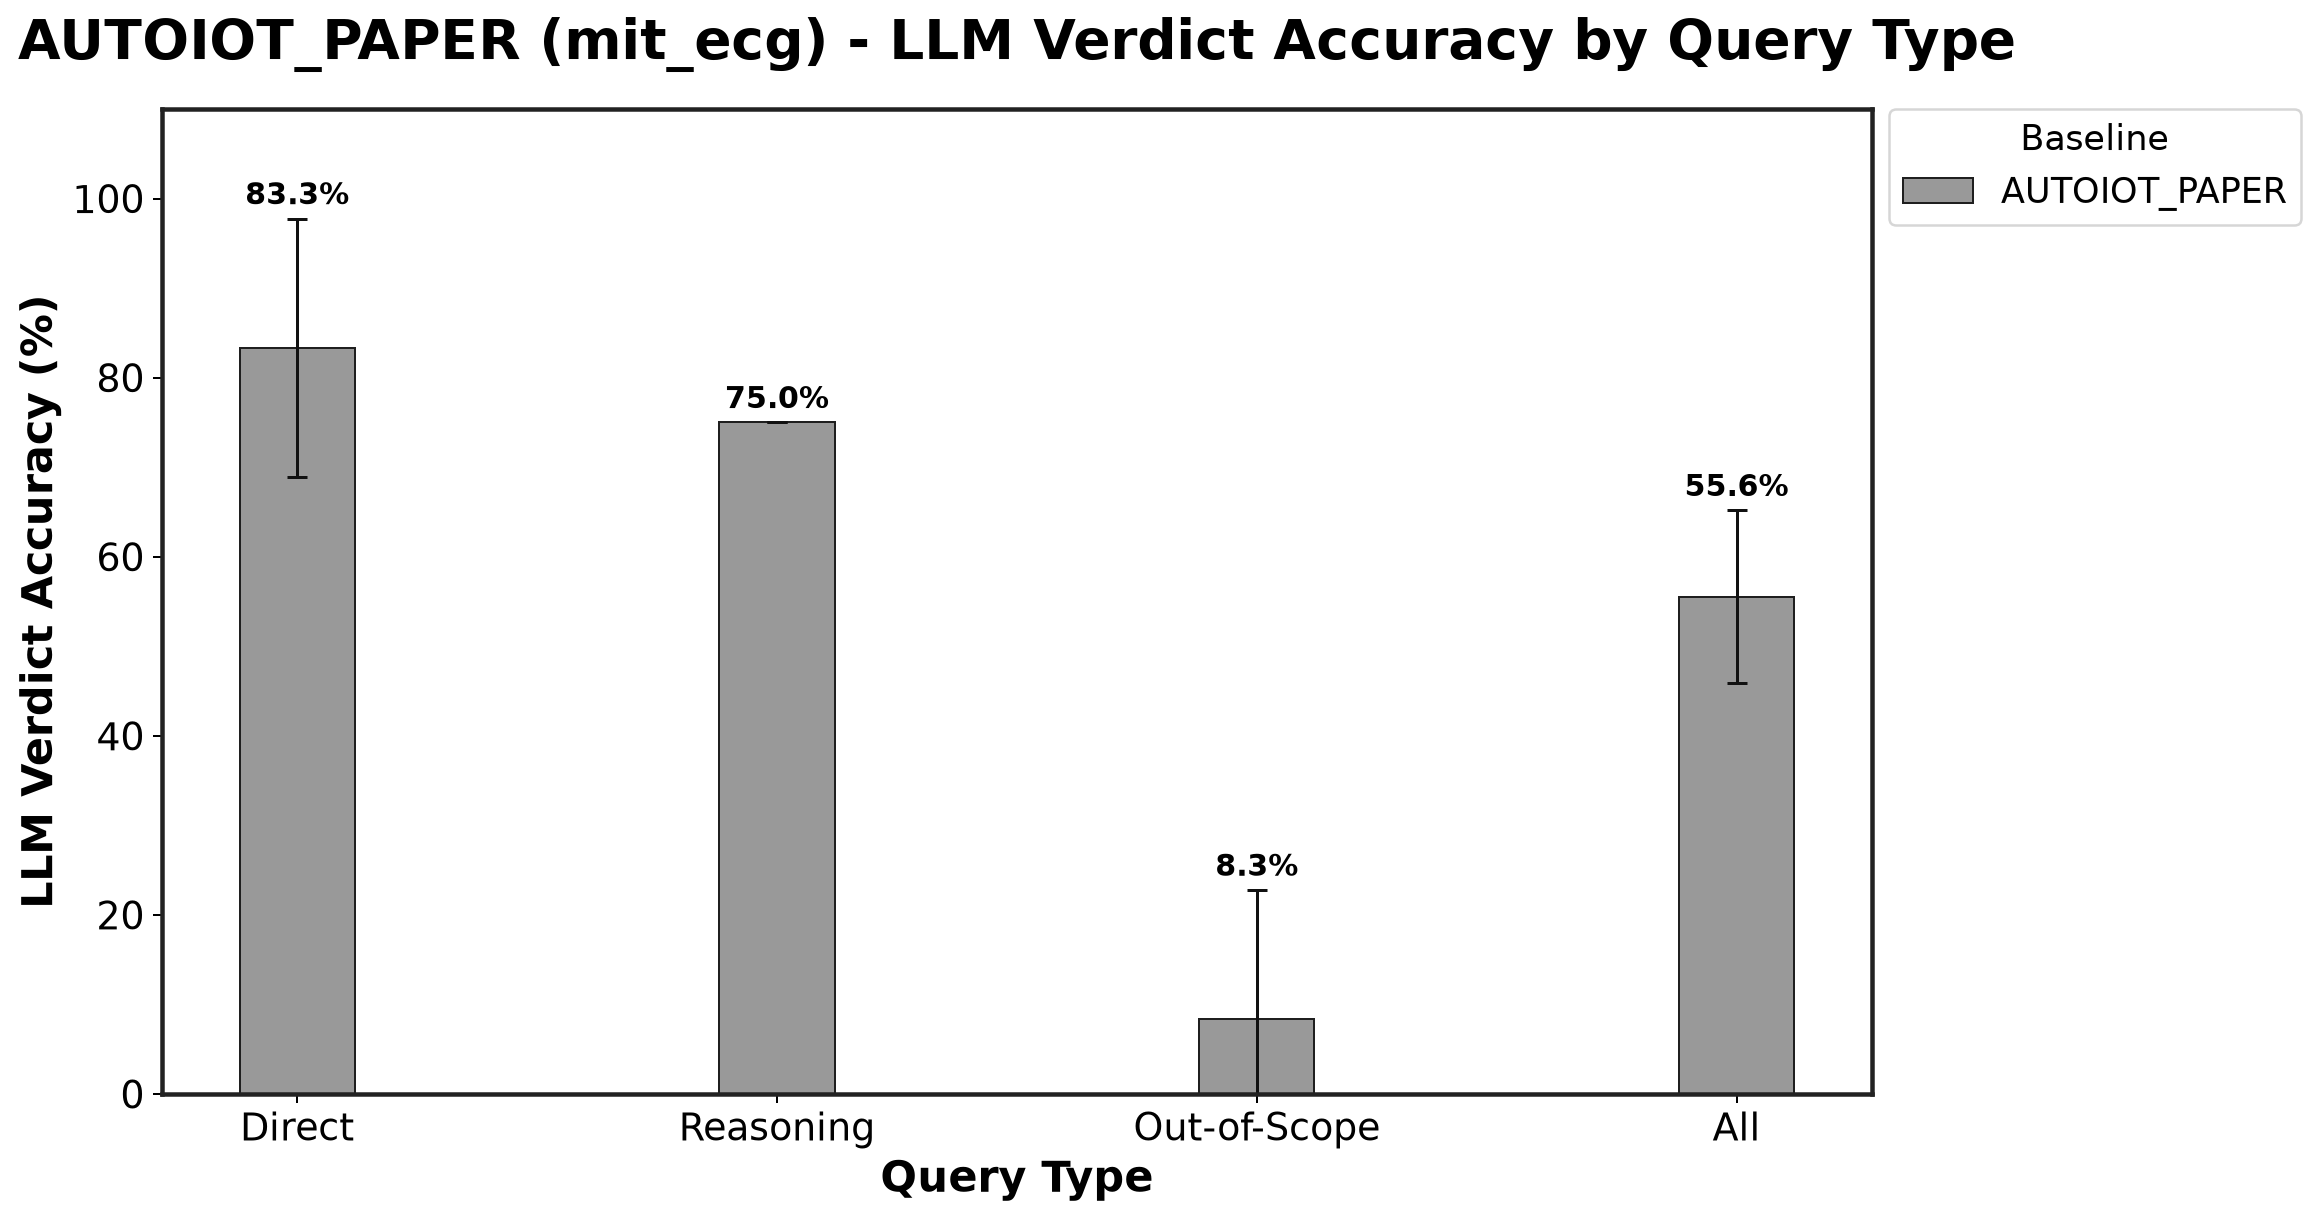

Values plotted in this chart, from the file beside it:
Baseline, Direct_mean, Direct_std, Reasoning_mean, Reasoning_std, Out-of-Scope_mean, Out-of-Scope_std
AUTOIOT_PAPER, 83.33, 14.43, 75.0, 0.0, 8.333, 14.43
